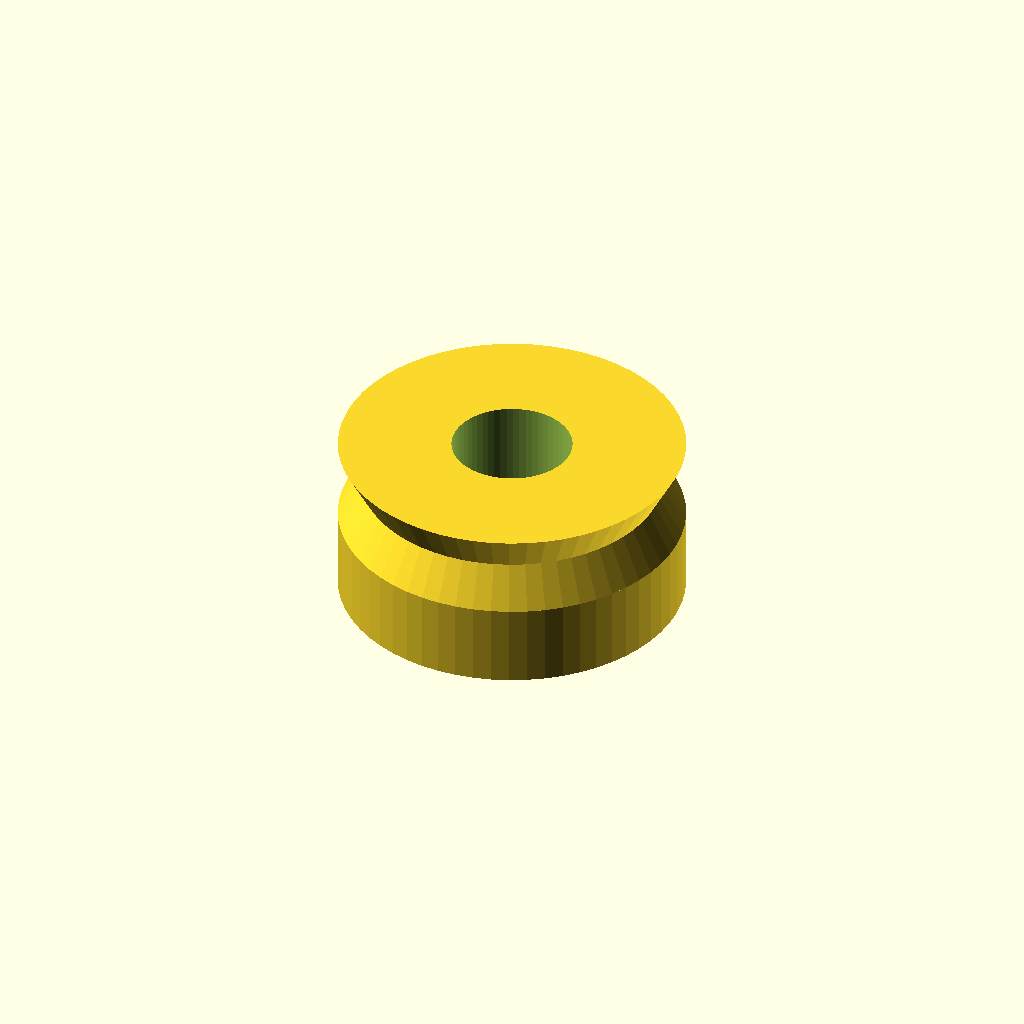
Cell 1: the model at its default parameters.
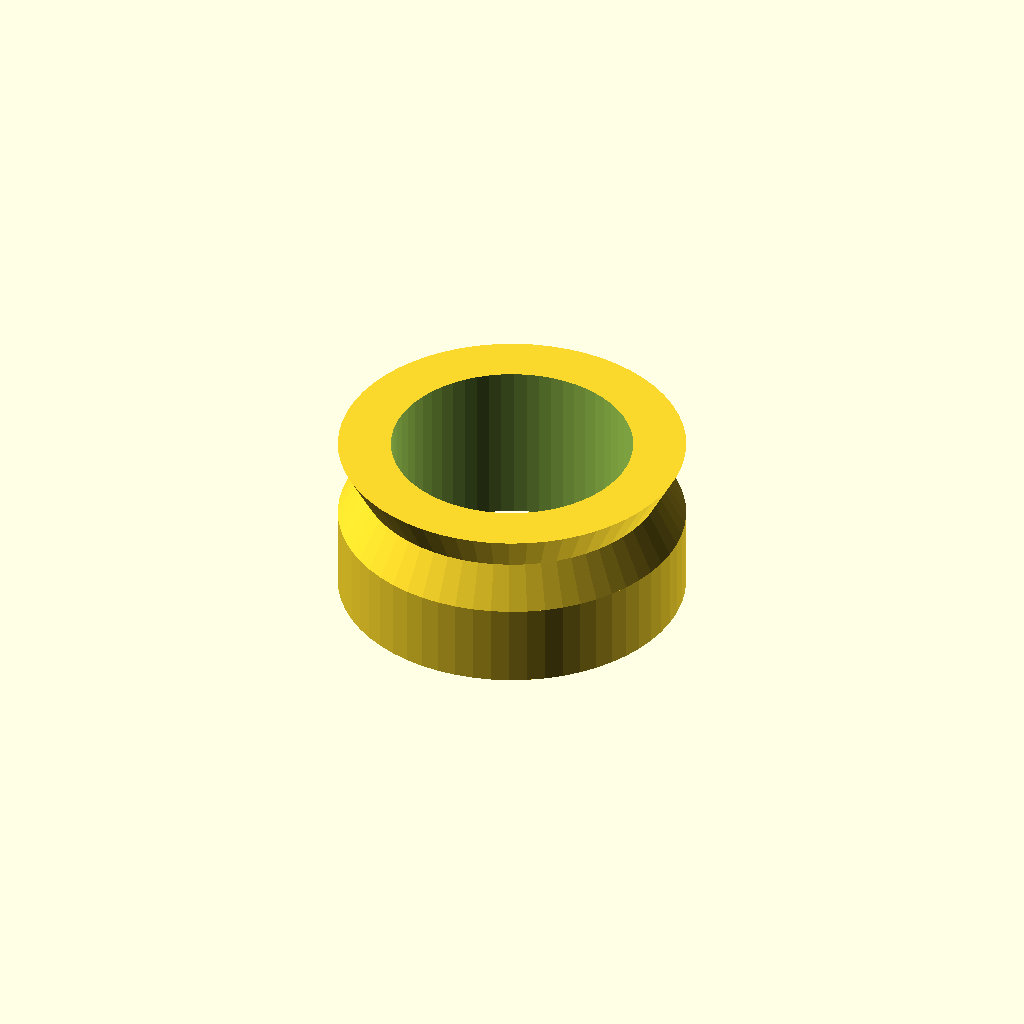
Cell 2 — bore_d set to 32, the other parameters unchanged.
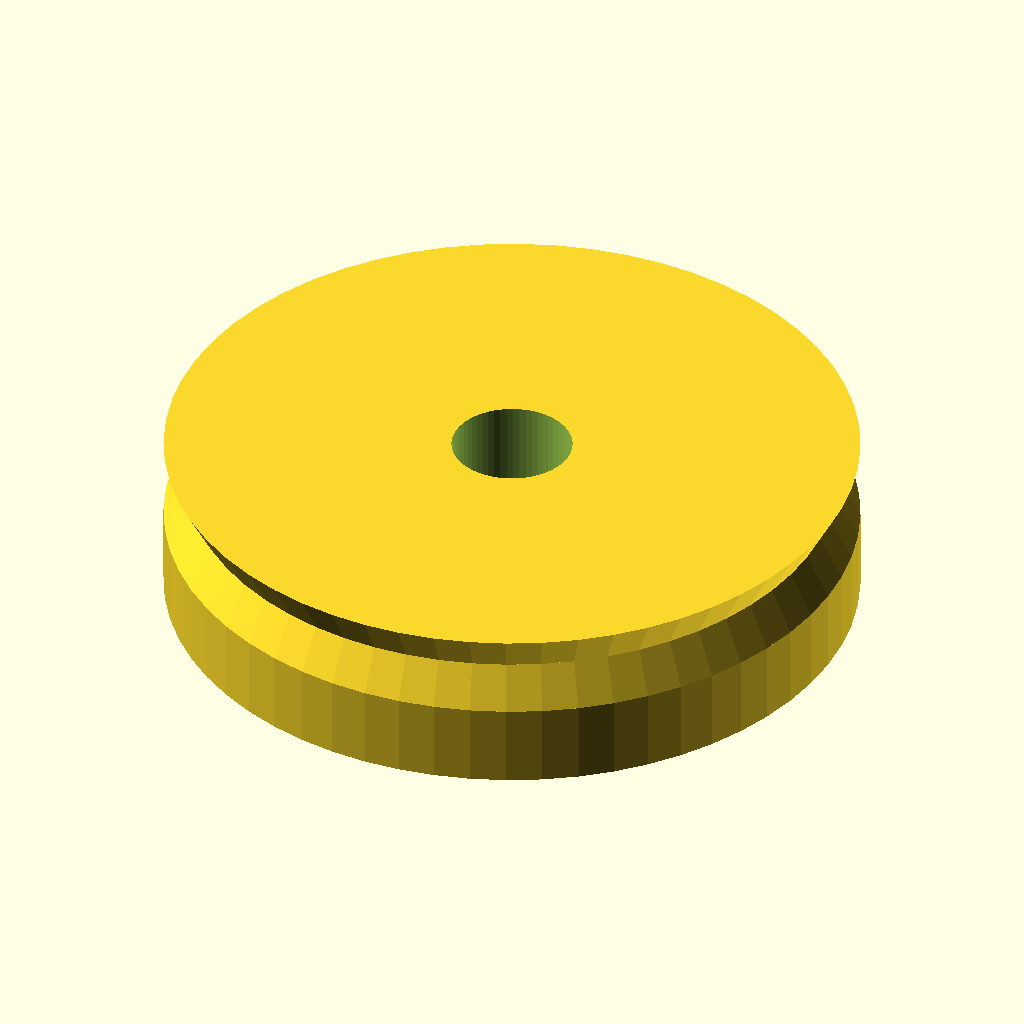
Cell 3: outer_d = 92 (everything else at default).
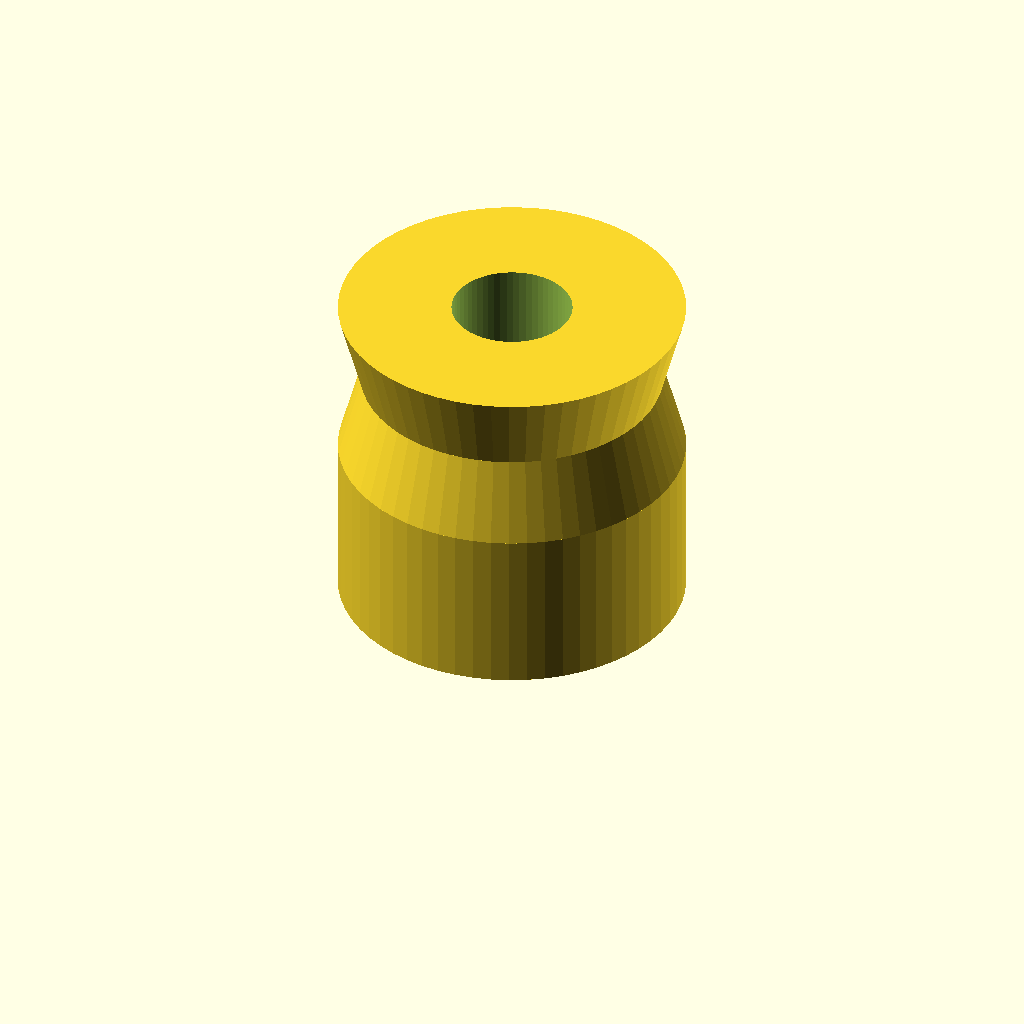
Cell 4 — width set to 44, the other parameters unchanged.
One fixed orthographic camera (rotation 55°, 0°, 25°; colour scheme Cornfield) for every cell.
OpenSCAD source file optional_data/data/parts/part_1026.scad:
// V-groove guide wheel.
$fn = 60;
eps = 0.02;
bore_d = 16;
outer_d = 46;
width = 22;
groove_d = outer_d-6;
difference() {
    union() { cylinder(d=outer_d,h=width/2); translate([0,0,width/2]) cylinder(d1=outer_d,d2=groove_d,h=width/4); translate([0,0,3*width/4]) cylinder(d1=groove_d,d2=outer_d,h=width/4); }
    translate([0,0,-eps]) cylinder(d=bore_d,h=width+2*eps);
}
Customizer parameters (derived from the source; name, type, default, range or options):
eps: number, default 0.02
bore_d: number, default 16
outer_d: number, default 46
width: number, default 22
